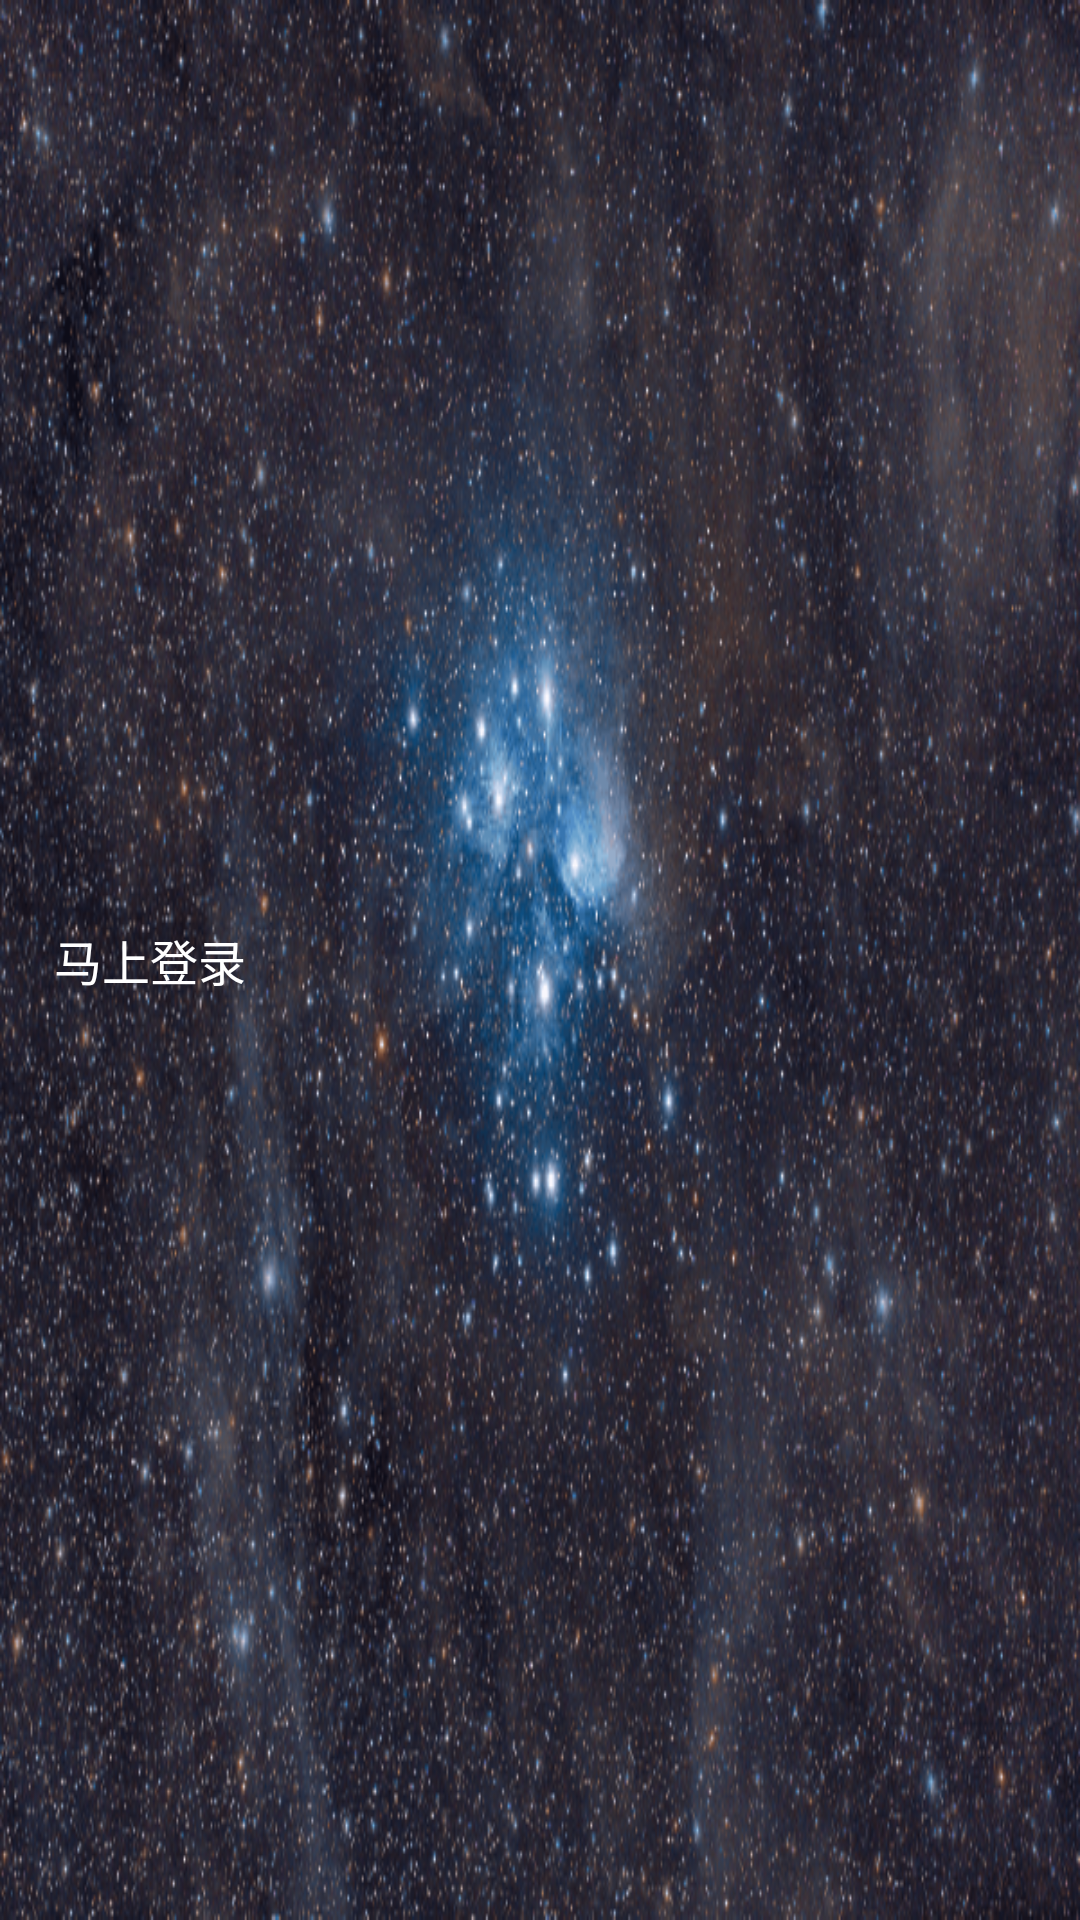

The Android layout XML behind this screen, and the referenced resources:
<!-- AndroidManifest.xml: application theme AppTheme -->
<!-- res/layout/nav_header_main.xml -->
<?xml version="1.0" encoding="utf-8"?>
<LinearLayout xmlns:android="http://schemas.android.com/apk/res/android"
    android:layout_width="match_parent"
    android:layout_height="@dimen/nav_header_height"
    android:background="@drawable/film_title_bg"
    android:gravity="center"
    android:orientation="horizontal"
    android:paddingBottom="@dimen/activity_vertical_margin"
    android:paddingLeft="@dimen/activity_horizontal_margin"
    android:paddingRight="@dimen/activity_horizontal_margin"
    android:paddingTop="@dimen/activity_vertical_margin"
    android:theme="@style/ThemeOverlay.AppCompat.Dark">

    <ImageView
        android:id="@+id/iv_user_face"
        android:layout_width="wrap_content"
        android:layout_height="wrap_content"
        android:src="@drawable/btg_icon_user_normal" />

    <TextView
        android:id="@+id/tv_user_name"
        android:layout_width="match_parent"
        android:layout_height="wrap_content"
        android:layout_marginLeft="8dp"
        android:text="马上登录"
        android:textSize="16dip"
        android:textColor="@android:color/white"/>

</LinearLayout>
<!-- resources referenced by this layout -->
<resources>
  <dimen name="activity_horizontal_margin">10dp</dimen>
  <dimen name="activity_vertical_margin">4dp</dimen>
  <dimen name="nav_header_height">180dp</dimen>
  <!-- drawable film_title_bg: png bitmap (drawable-hdpi, 218431 bytes) -->
  <style name="AppTheme" parent="Theme.AppCompat.Light.DarkActionBar">
          
          <item name="colorPrimary">@color/colorPrimary</item>
          <item name="colorPrimaryDark">@color/colorPrimaryDark</item>
          <item name="colorAccent">@color/colorAccent</item>
      </style>
  <color name="colorPrimary">#33444b</color>
  <color name="colorPrimaryDark">#2d3c42</color>
  <color name="colorAccent">#33444b</color>
</resources>
